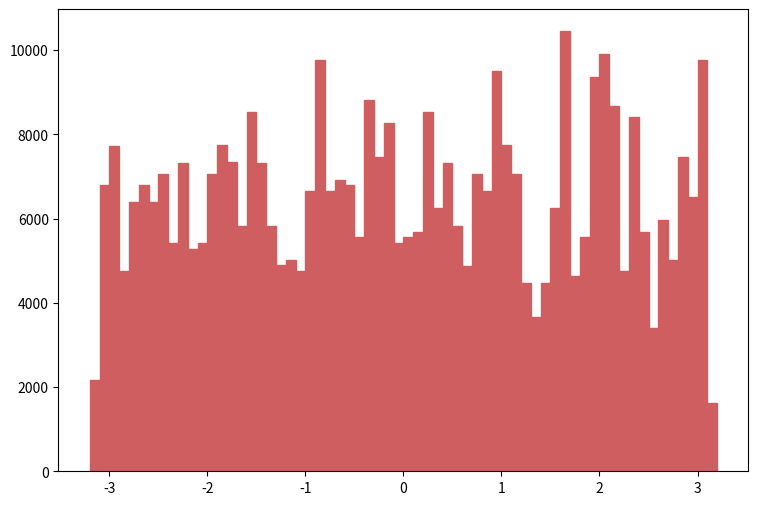

Python code for this plot: (Note: this script raises an exception after producing the figure.)
def selection_5():

    # Library import
    import numpy
    import matplotlib
    import matplotlib.pyplot   as plt
    import matplotlib.gridspec as gridspec

    # Library version
    matplotlib_version = matplotlib.__version__
    numpy_version      = numpy.__version__

    # Histo binning
    xBinning = numpy.linspace(-3.2,3.2,65,endpoint=True)

    # Creating data sequence: middle of each bin
    xData = numpy.array([-3.15,-3.05,-2.95,-2.85,-2.75,-2.65,-2.55,-2.45,-2.35,-2.25,-2.15,-2.05,-1.95,-1.85,-1.75,-1.65,-1.55,-1.45,-1.35,-1.25,-1.15,-1.05,-0.95,-0.85,-0.75,-0.65,-0.55,-0.45,-0.35,-0.25,-0.15,-0.05,0.05,0.15,0.25,0.35,0.45,0.55,0.65,0.75,0.85,0.95,1.05,1.15,1.25,1.35,1.45,1.55,1.65,1.75,1.85,1.95,2.05,2.15,2.25,2.35,2.45,2.55,2.65,2.75,2.85,2.95,3.05,3.15])

    # Creating weights for histo: y6_PHI_0
    y6_PHI_0_weights = numpy.array([2032.8441017,6505.09904545,7724.80686647,4472.25534374,6098.53110511,6505.09904545,6098.53110511,6911.67098579,5285.39522442,7318.23892613,5285.39522442,5285.39522442,6911.67098579,7318.23892613,6911.67098579,5691.96316476,8537.94674715,7318.23892613,5691.96316476,4472.25534374,4878.82728408,4472.25534374,6505.09904545,9757.65056817,6505.09904545,6911.67098579,6505.09904545,5285.39522442,8537.94674715,7318.23892613,8131.37480681,5285.39522442,5285.39522442,5691.96316476,8537.94674715,6098.53110511,7318.23892613,5691.96316476,4878.82728408,6911.67098579,6505.09904545,9351.08262783,7318.23892613,6911.67098579,4472.25534374,3659.11946306,4472.25534374,6098.53110511,10164.2185085,4065.6874034,5285.39522442,9351.08262783,9757.65056817,8537.94674715,4472.25534374,8131.37480681,5691.96316476,3252.55032272,5691.96316476,4878.82728408,7318.23892613,6505.09904545,9757.65056817,1626.27536136])

    # Creating weights for histo: y6_PHI_1
    y6_PHI_1_weights = numpy.array([141.959874022,283.919803599,0.0,283.919803599,283.919803599,283.919803599,283.919803599,141.959874022,141.959874022,0.0,0.0,141.959874022,141.959874022,425.879677621,425.879677621,141.959874022,0.0,0.0,141.959874022,425.879677621,141.959874022,283.919803599,141.959874022,0.0,141.959874022,0.0,283.919803599,283.919803599,283.919803599,141.959874022,141.959874022,141.959874022,283.919803599,0.0,0.0,141.959874022,0.0,141.959874022,0.0,141.959874022,141.959874022,141.959874022,425.879677621,141.959874022,0.0,0.0,0.0,141.959874022,283.919803599,567.839496088,283.919803599,0.0,141.959874022,141.959874022,283.919803599,283.919803599,0.0,141.959874022,283.919803599,141.959874022,141.959874022,0.0,0.0,0.0])

    # Creating a new Canvas
    fig   = plt.figure(figsize=(12,6),dpi=80)
    frame = gridspec.GridSpec(1,1,right=0.7)
    pad   = fig.add_subplot(frame[0])

    # Creating a new Stack
    pad.hist(x=xData, bins=xBinning, weights=y6_PHI_0_weights+y6_PHI_1_weights,\
             label="$signal4TeV$", histtype="stepfilled", rwidth=1.0,\
             color="#ce5e60", edgecolor="#ce5e60", linewidth=1, linestyle="solid",\
             bottom=None, cumulative=False, normed=False, align="mid", orientation="vertical")

    pad.hist(x=xData, bins=xBinning, weights=y6_PHI_0_weights,\
             label="$signal1TeV$", histtype="stepfilled", rwidth=1.0,\
             color="#5954d8", edgecolor="#5954d8", linewidth=1, linestyle="solid",\
             bottom=None, cumulative=False, normed=False, align="mid", orientation="vertical")


    # Axis
    plt.rc('text',usetex=False)
    plt.xlabel(r"\phi [ j_{2} ] ",\
               fontsize=16,color="black")
    plt.ylabel(r"$\mathrm{Events}$ $(\mathcal{L}_{\mathrm{int}} = 40.0\ \mathrm{fb}^{-1})$ ",\
               fontsize=16,color="black")

    # Boundary of y-axis
    ymax=(y6_PHI_0_weights+y6_PHI_1_weights).max()*1.1
    ymin=0 # linear scale
    #ymin=min([x for x in (y6_PHI_0_weights+y6_PHI_1_weights) if x])/100. # log scale
    plt.gca().set_ylim(ymin,ymax)

    # Log/Linear scale for X-axis
    plt.gca().set_xscale("linear")
    #plt.gca().set_xscale("log",nonposx="clip")

    # Log/Linear scale for Y-axis
    plt.gca().set_yscale("linear")
    #plt.gca().set_yscale("log",nonposy="clip")

    # Legend
    plt.legend(bbox_to_anchor=(1.05,1), loc=2, borderaxespad=0.)

    # Saving the image
    plt.savefig('../../HTML/MadAnalysis5job_0/selection_5.png')
    plt.savefig('../../PDF/MadAnalysis5job_0/selection_5.png')
    plt.savefig('../../DVI/MadAnalysis5job_0/selection_5.eps')

# Running!
if __name__ == '__main__':
    selection_5()
